Run: headless pygame with SDL's dummy video driver; simulated clock (each Clock.tick advances the game by its frame time, no real sleeping); random seed 0; keys injected as events and as key.get_pressed() state; no mouse input.
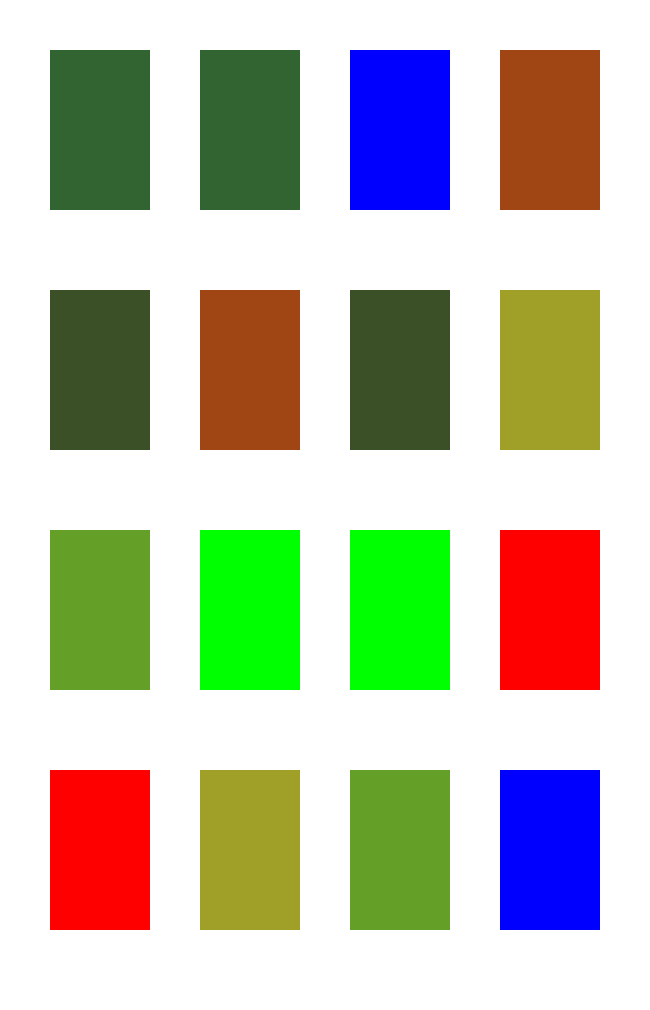
Frame 1 of 4 · flips 1–60 · no input
Frame 2 of 4 · flips 61–180 · tapped SPACE, RETURN · held RIGHT (→), D · screen unchanged from frame 1, image omitted
Frame 3 of 4 · flips 181–300 · held DOWN (↓), S · screen unchanged from frame 2, image omitted
Frame 4 of 4 · flips 301–420 · held LEFT (←), A, UP (↑), W · screen unchanged from frame 3, image omitted

The pygame program that drew these frames:

import pygame
import pygame.draw
from math import floor, modf, pi
from random import randint
import time

pygame.init()

colors = [(0,   0, 255),
          (255,   0, 0),
          (0, 255,   0),
          (100,   160,   40),
          (160,   70,   20),
          (160,   160,   40),
          (50,   100,   50),
          (60,   80,   40),
          (80,   100,   150),
          (70,   250,   220),
          (50,   100,   95),
          (30,   120,   200),
          (220,   150,   25),
          (255,   0,   0),
          (255,   0,   0),
          (255,   0,   0),
          (255,   0,   0), ]

CARD_WIDTH = 100
CARD_HEIGHT = 160

PADDING_TOP = 50
PADDING_LEFT = 50


class Card:
    x = 0
    y = 0
    alpha = 255
    color = 0
    faceUp = True
    done = False

    def __init__(self, x, y, color):
        self.x = x
        self.y = y
        self.alpha = 255
        self.color = color

    def Draw(self):
        r, g, b = colors[self.color]
        if not self.done:
            pygame.draw.rect(screen, (r, g, b, self.alpha) if self.faceUp else (
                42, 42, 42, self.alpha), [self.x, self.y, CARD_WIDTH, CARD_HEIGHT], 0)

    def TestCollisionSelfPoint(self, x, y):
        return x > self.x and y > self.y and x < self.x + CARD_WIDTH and y < self.y + CARD_HEIGHT

COLOR_INACTIVE = (151,175,171)
COLOR_ACTIVE = (27,246,246)


Cards = []

CARDS_ROW = 4
CARD_COLUMNS = 4
COLORS_TOTAL = floor(CARDS_ROW * CARD_COLUMNS / 2)

colorsOut = {}


def pullUniqueColor():
    i = randint(0, COLORS_TOTAL - 1)
    v = colorsOut.get(i)
    while v == 2:
        i = randint(0, COLORS_TOTAL - 1)
        v = colorsOut.get(i)
    if v == 1:
        colorsOut[i] = 2
    else:
        colorsOut[i] = 1
    return i


def findPressedCard(x, y):
    for card in Cards:
        if card.TestCollisionSelfPoint(x, y):
            return card
    return None


i = 0
for y in range(0, CARDS_ROW):
    for x in range(0, CARD_COLUMNS):
        Cards.append(Card(x * 3 / 2 * CARD_WIDTH + PADDING_LEFT, y *
                          3 / 2 * CARD_HEIGHT + PADDING_TOP, pullUniqueColor()))
        i += 0.5

SCREEN_WIDTH = floor(CARD_COLUMNS * 3 / 2 * CARD_WIDTH + PADDING_LEFT)
SCREEN_HEIGHT = floor(CARDS_ROW * 3 / 2 * CARD_HEIGHT + PADDING_TOP)

screen = pygame.display.set_mode([SCREEN_WIDTH, SCREEN_HEIGHT])

pygame.display.set_caption("MemoryGame")
font = pygame.font.SysFont('Comic Sans MS', 30)

done = False

while not done:
    for event in pygame.event.get():
        if event.type == pygame.QUIT:
            done = True

    screen.fill((255, 255, 255))

    for card in Cards:
        card.Draw()

    pygame.display.flip()

pygame.quit()
